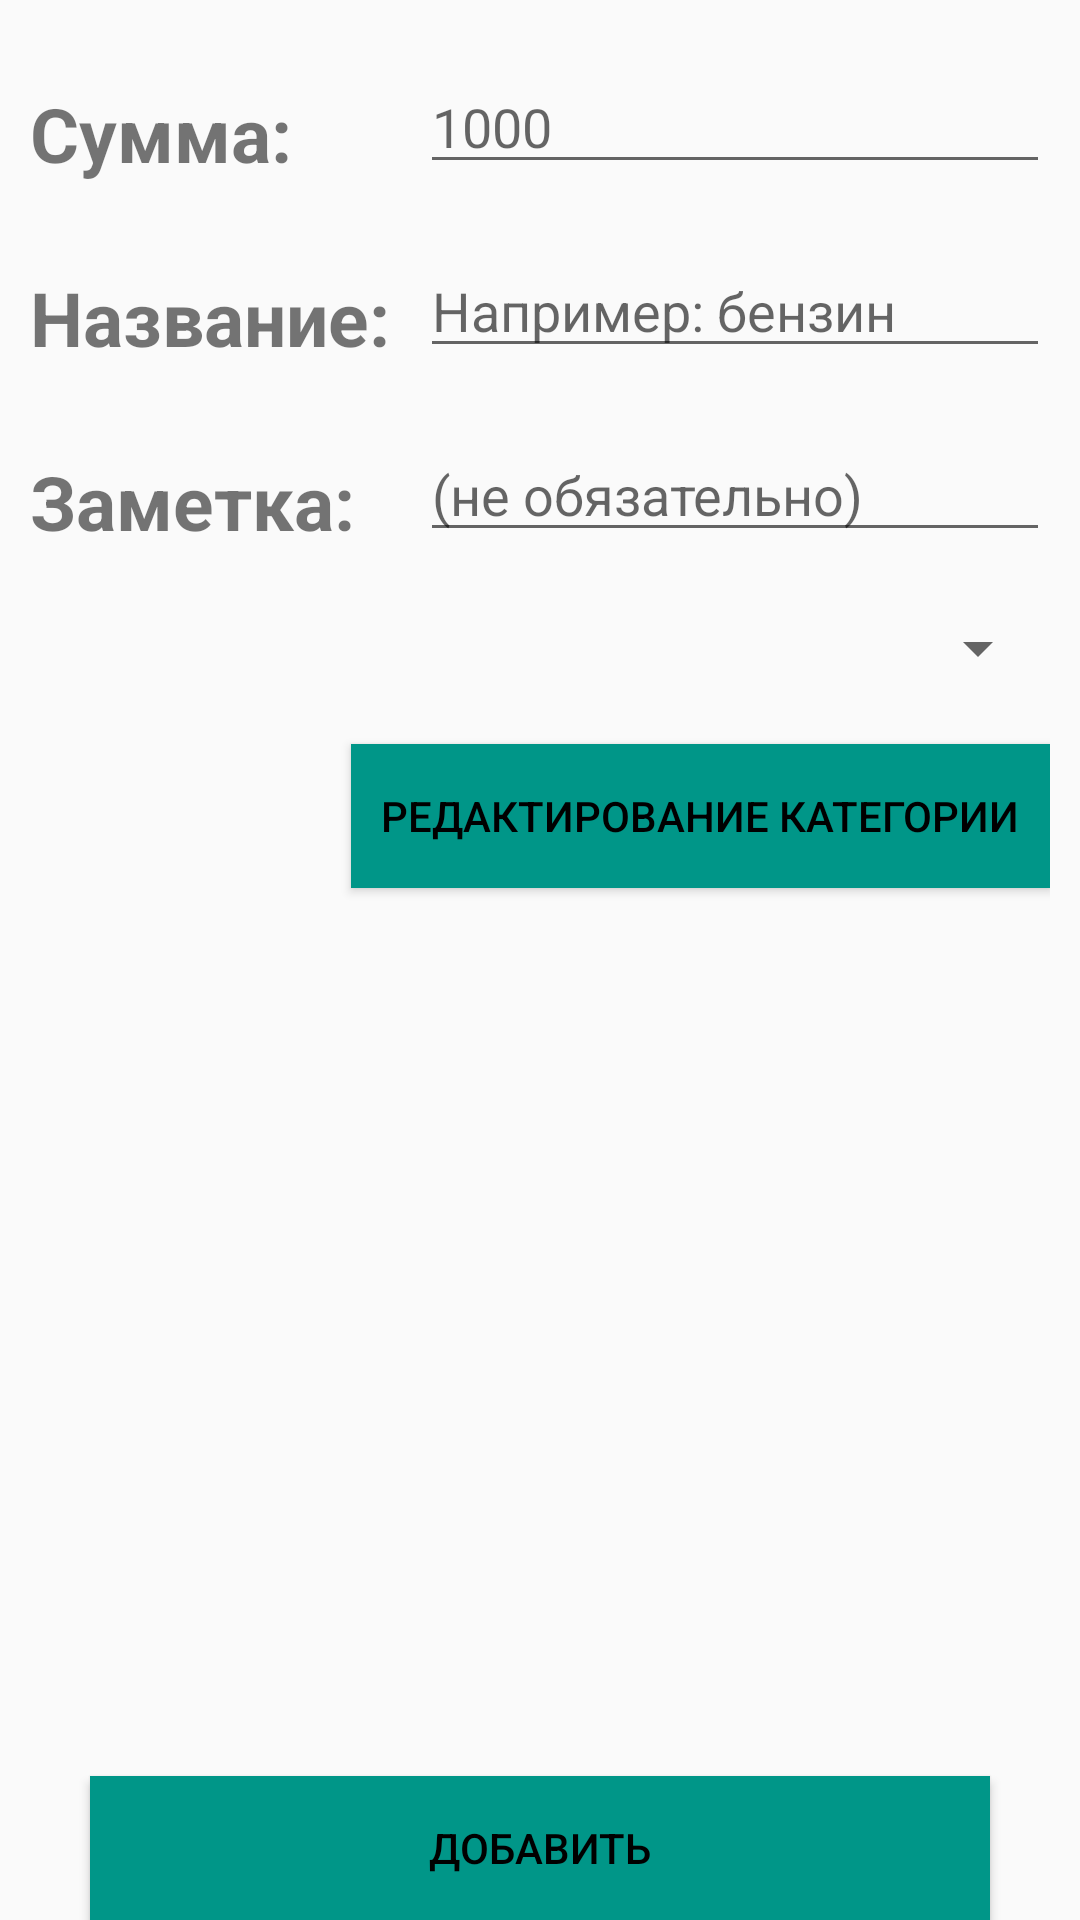

Layout XML and referenced resources for this Android screen:
<!-- AndroidManifest.xml: application theme AppTheme -->
<!-- res/layout/activity_add_new.xml -->
<?xml version="1.0" encoding="utf-8"?>
<LinearLayout
    xmlns:android="http://schemas.android.com/apk/res/android"
    xmlns:tools="http://schemas.android.com/tools"
    android:layout_width="match_parent"
    android:layout_height="match_parent"
    android:orientation="vertical"
    android:layout_marginBottom="15dp">

    <RelativeLayout
        android:id="@+id/sum_liner"
        android:layout_width="match_parent"
        android:layout_height="wrap_content"
        android:layout_marginStart="10dp"
        android:layout_marginEnd="10dp"
        android:layout_marginRight="10dp"
        android:layout_marginTop="20dp"
        >

        <TextView
            android:id="@+id/textView"
            android:layout_width="wrap_content"
            android:layout_height="wrap_content"
            android:text="Сумма:"
            android:textSize="25sp"
            android:textStyle="bold"
            android:layout_alignBottom="@+id/sum_edit_text"
             />

        <EditText
            android:id="@+id/sum_edit_text"
            android:layout_width="wrap_content"
            android:layout_height="wrap_content"
            android:ems="10"
            android:hint="1000"
            android:inputType="numberDecimal"
            android:layout_alignParentEnd="true"
            android:layout_alignParentRight="true" />
    </RelativeLayout>

    <RelativeLayout
        android:id="@+id/name_liner"
        android:layout_width="match_parent"
        android:layout_height="wrap_content"
        android:layout_marginStart="10dp"
        android:layout_marginEnd="10dp"
        android:layout_marginRight="10dp"
        android:layout_marginTop="20dp">

        <TextView
            android:id="@+id/textView4"
            android:layout_width="wrap_content"
            android:layout_height="wrap_content"
            android:textSize="25sp"
            android:textStyle="bold"
            android:layout_alignBottom="@+id/name_edit_text"
            android:text="Название:"/>

        <EditText
            android:id="@+id/name_edit_text"
            android:layout_width="wrap_content"
            android:layout_height="wrap_content"
            android:ems="10"
            android:inputType="text"
            android:layout_alignParentEnd="true"
            android:hint="Например: бензин"
            android:layout_alignParentRight="true" />
    </RelativeLayout>


    <RelativeLayout
        android:id="@+id/description_liner"
        android:layout_width="match_parent"
        android:layout_height="wrap_content"
        android:layout_marginStart="10dp"
        android:layout_marginEnd="10dp"
        android:layout_marginTop="20dp"
        android:layout_marginRight="10dp">

        <TextView
            android:id="@+id/description_text_view"
            android:layout_width="wrap_content"
            android:layout_height="wrap_content"
            android:textSize="25sp"
            android:textStyle="bold"
            android:layout_alignBottom="@+id/description_edit_text"
            android:text="Заметка:"/>

        <EditText
            android:id="@+id/description_edit_text"
            android:layout_width="wrap_content"
            android:layout_height="wrap_content"
            android:ems="10"
            android:hint="(не обязательно)"
            android:inputType="textPersonName"
            android:layout_alignParentEnd="true"
            android:layout_alignParentRight="true" />
    </RelativeLayout>

    <RelativeLayout
        android:layout_width="match_parent"
        android:layout_height="wrap_content"
        android:layout_marginStart="10dp"
        android:layout_marginEnd="10dp"
        android:layout_marginTop="20dp"
        android:layout_marginRight="10dp">

        <Spinner
            android:id="@+id/type_spinner"
            android:layout_width="wrap_content"
            android:layout_height="wrap_content"
            tools:ignore="UnknownId"
            android:layout_alignParentRight="true"
            android:layout_alignParentEnd="true" />

        <Button
            android:id="@+id/button3"
            android:layout_marginTop="20dp"
            android:layout_below="@+id/type_spinner"
            android:layout_width="wrap_content"
            android:layout_height="wrap_content"
            android:onClick="AddNewTypeOfPurchases"
            android:text="Редактирование категории"
            android:background="#009688"
            android:paddingEnd="10dp"
            android:paddingRight="10dp"
            android:paddingStart="10dp"
            android:textColor="#000000"
            android:layout_alignParentRight="true"
            android:layout_alignParentEnd="true"
            tools:ignore="RtlSymmetry" />

        <Button
            android:id="@+id/button"
            android:layout_width="match_parent"
            android:layout_height="wrap_content"
            android:layout_marginEnd="20dp"
            android:layout_marginStart="20dp"
            android:layout_alignParentBottom="true"
            android:background="#009688"
            android:onClick="AddNew"
            android:text="Добавить"
            android:textColor="#000000"
            />

    </RelativeLayout>

</LinearLayout>
<!-- resources referenced by this layout -->
<resources>
  <style name="AppTheme" parent="Theme.AppCompat.DayNight.DarkActionBar">
  
      
          <item name="colorPrimary">@color/colorPrimary</item>
          <item name="colorPrimaryDark">@color/colorPrimaryDark</item>
          <item name="colorAccent">@color/colorAccent</item>
      </style>
  <color name="colorPrimary">#009688</color>
  <color name="colorPrimaryDark">#009688</color>
  <color name="colorAccent">#03DAC5</color>
</resources>
